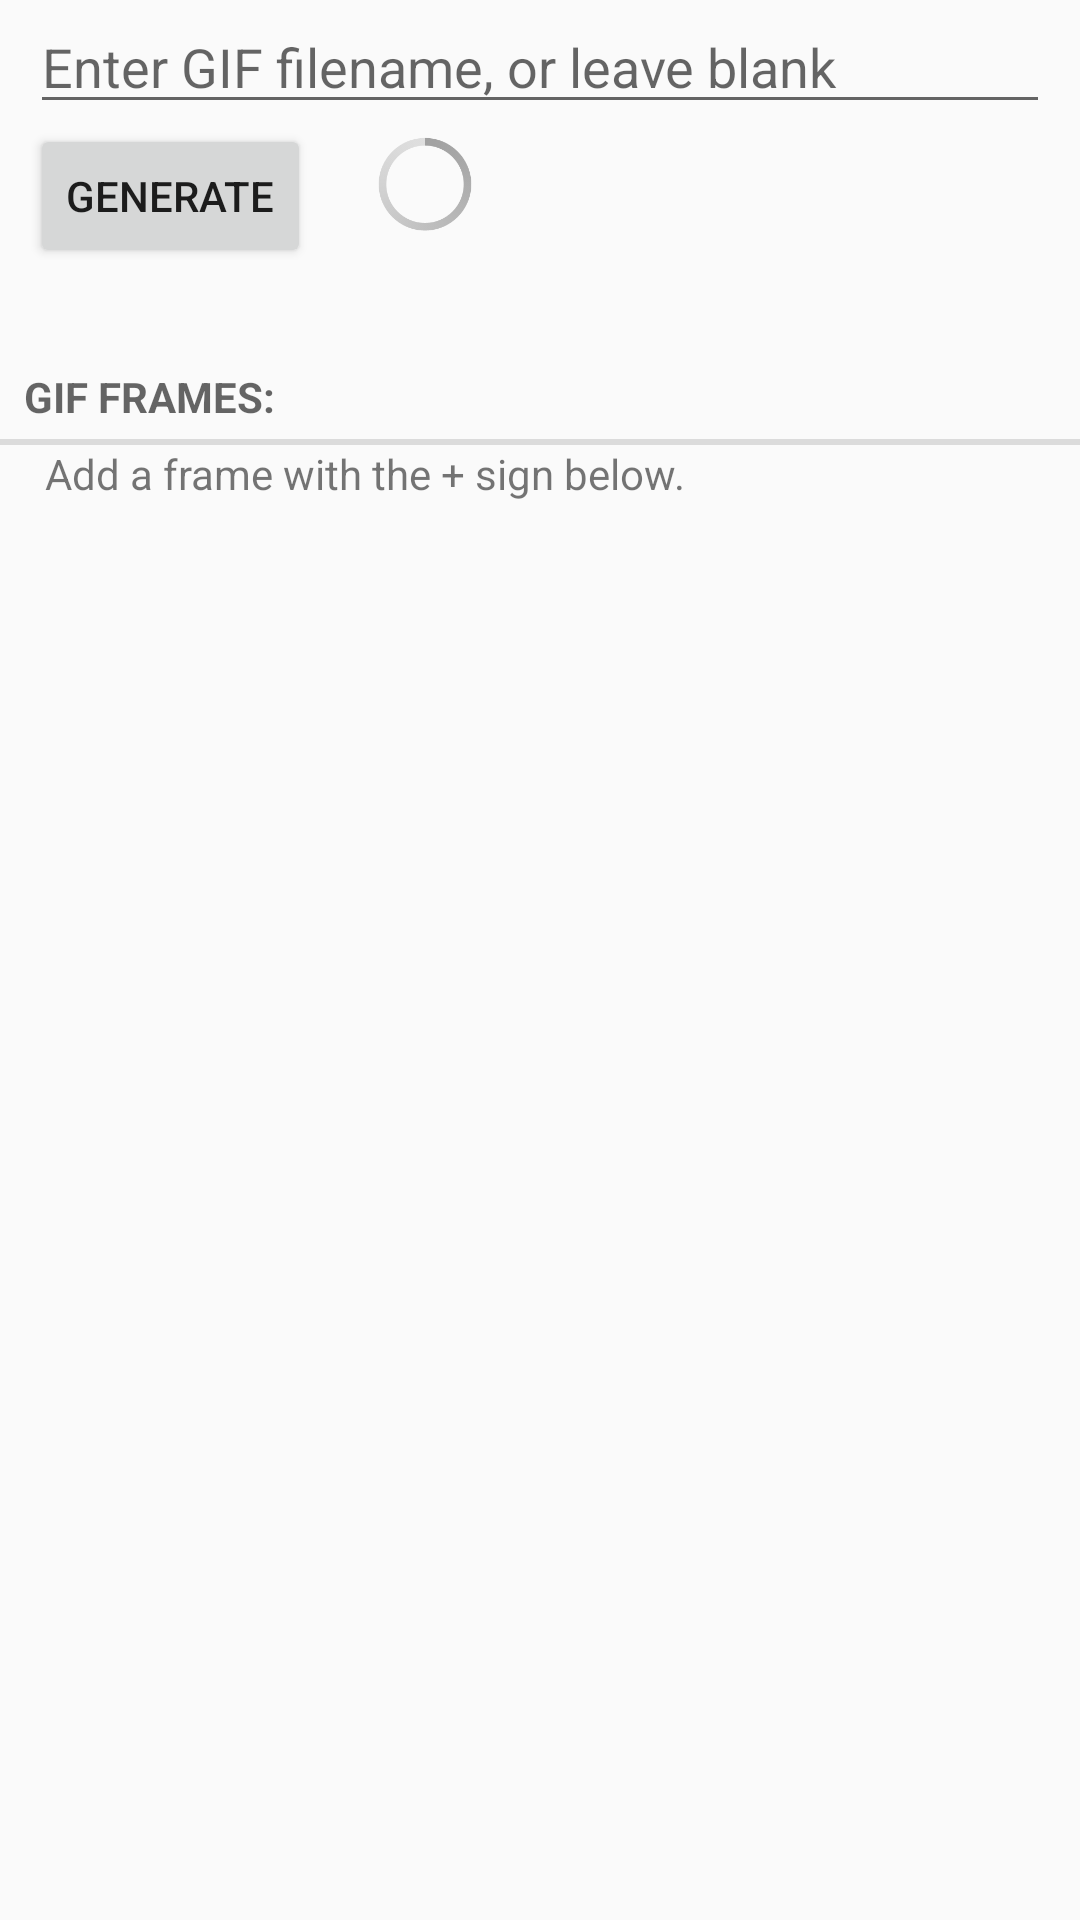

Layout XML and referenced resources for this Android screen:
<!-- AndroidManifest.xml: application theme AppTheme -->
<!-- res/layout/content_main_view.xml -->
<?xml version="1.0" encoding="utf-8"?>
<LinearLayout xmlns:android="http://schemas.android.com/apk/res/android"
    android:orientation="vertical" android:layout_width="match_parent"
    android:layout_height="match_parent"
    android:layout_marginTop="?attr/actionBarSize"
    >
    <EditText
        android:layout_width="fill_parent"
        android:layout_height="wrap_content"
        android:hint="@string/title_hint"
        android:id="@+id/titleValue"
        android:layout_marginLeft="10dp"
        android:layout_marginRight="10dp" />

    <LinearLayout
        android:layout_width="wrap_content"
        android:layout_height="wrap_content"
        android:orientation="horizontal">
        <Button
            android:layout_width="wrap_content"
            android:layout_height="wrap_content"
            android:id="@+id/generateGIF"
            android:drawableLeft="@drawable/ic_gif_black_24dp"
            android:text="@string/generate_btn"
            android:layout_marginLeft="10dp" />
        <ProgressBar
            android:id="@+id/progressBar"
            android:minHeight="20dip"
            android:maxHeight="40dip"
            android:layout_width="wrap_content"
            android:layout_height="wrap_content"
            style="@android:style/Widget.Holo.Light.ProgressBar.Large"/>
        <ImageView
            android:layout_width="wrap_content"
            android:layout_height="75dp"
            android:id="@+id/preview"/>
    </LinearLayout>
    <TextView
        android:id="@+id/title_images"
        android:layout_width="match_parent"
        android:layout_height="wrap_content"
        android:text="@string/title_images"
        style="?android:attr/listSeparatorTextViewStyle"
        />
    <TextView
        android:layout_width="wrap_content"
        android:layout_height="wrap_content"
        android:text="@string/short_instructions"
        android:id="@+id/imageSelections"
        android:layout_marginLeft="15dp" />
    <ListView
        android:layout_width="match_parent"
        android:layout_height="wrap_content"
        android:id="@+id/listImage"></ListView>
</LinearLayout>
<!-- resources referenced by this layout -->
<resources>
  <string name="generate_btn">Generate</string>
  <string name="short_instructions">Add a frame with the  +  sign below.</string>
  <string name="title_hint">Enter GIF filename, or leave blank</string>
  <string name="title_images">GIF Frames:</string>
  <style name="AppTheme" parent="Theme.AppCompat.Light.DarkActionBar">
          
          <item name="colorPrimary">@color/colorPrimary</item>
          <item name="colorPrimaryDark">@color/colorPrimaryDark</item>
          <item name="colorAccent">@color/colorAccent</item>
      </style>
  <color name="colorPrimary">#009688</color>
  <color name="colorPrimaryDark">#00796b</color>
  <color name="colorAccent">#4caf50</color>
</resources>
